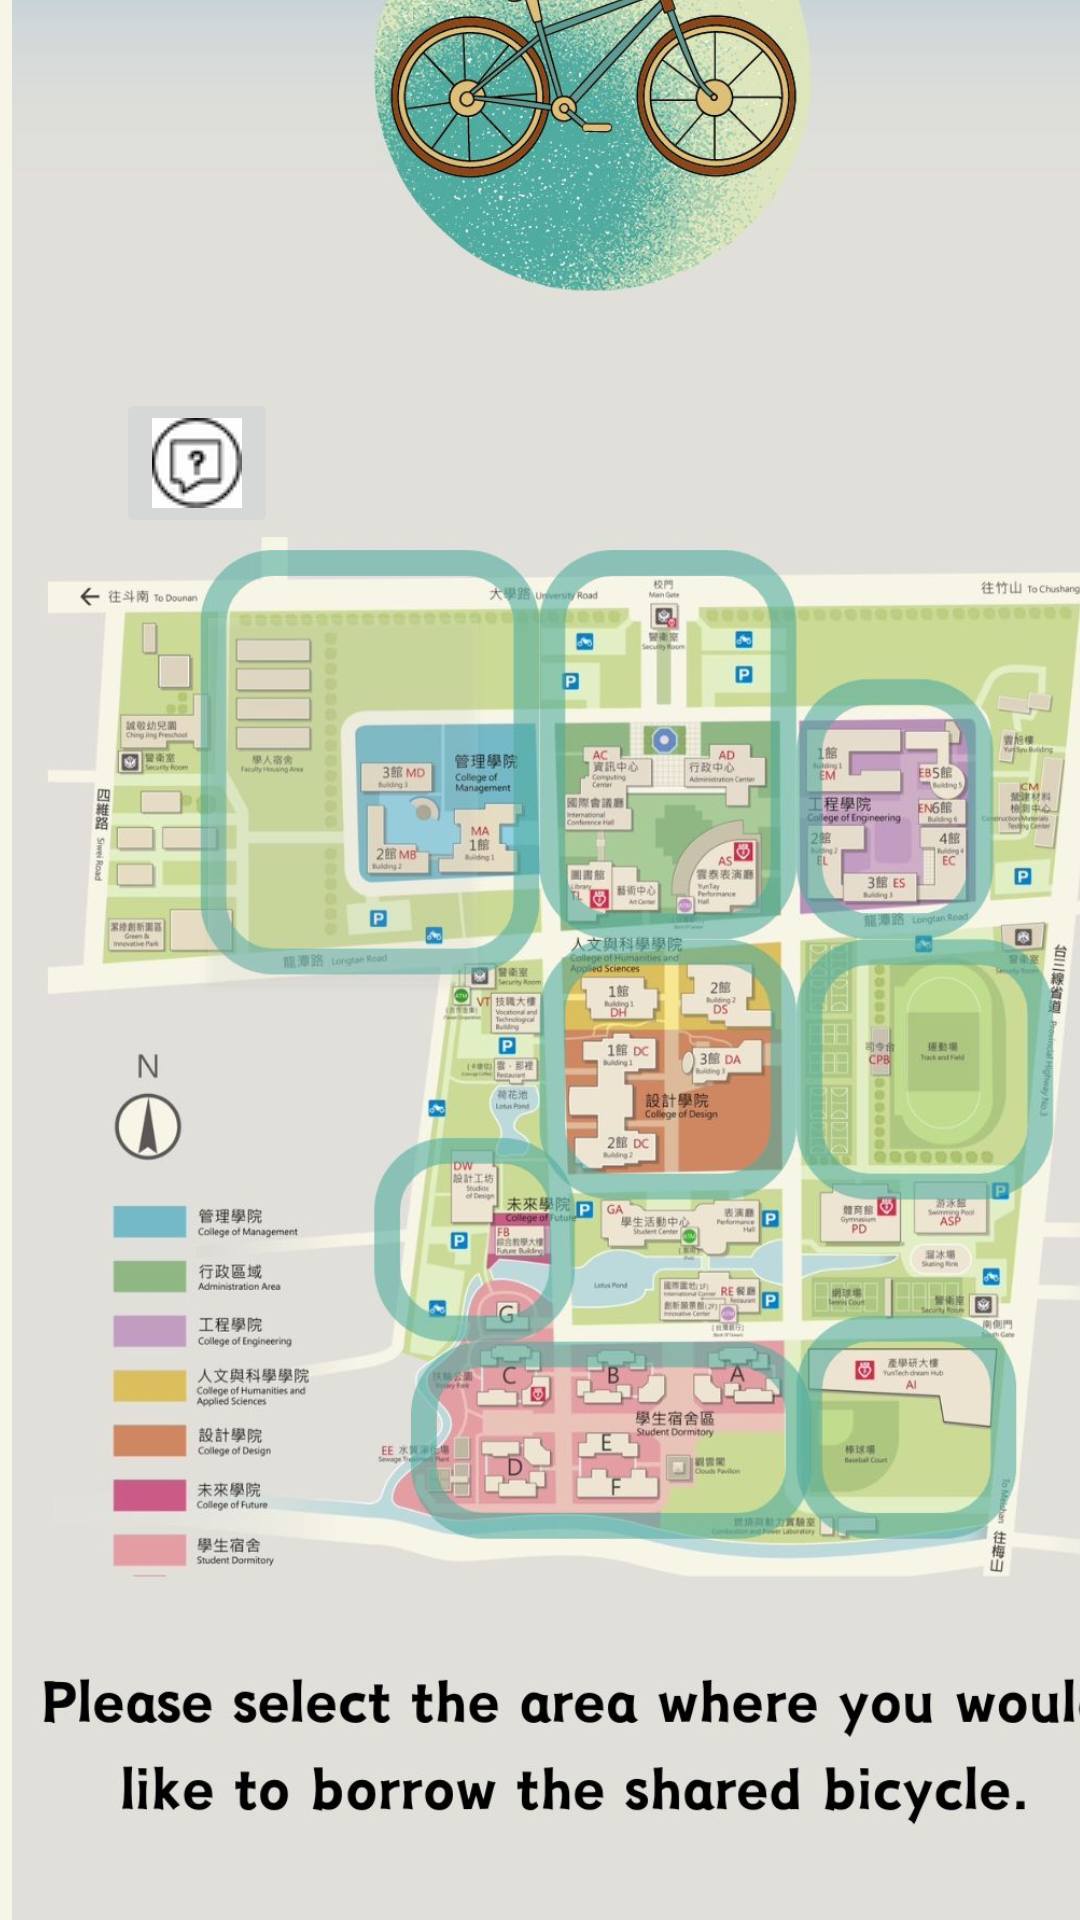

Write the Android layout XML for this screen, with the resource values it uses.
<!-- AndroidManifest.xml: application theme Theme.MyBicycle -->
<!-- res/layout/map.xml -->
<?xml version="1.0" encoding="utf-8"?>
<androidx.constraintlayout.widget.ConstraintLayout xmlns:android="http://schemas.android.com/apk/res/android"
    xmlns:app="http://schemas.android.com/apk/res-auto"
    xmlns:tools="http://schemas.android.com/tools"
    android:id="@+id/main"
    android:layout_width="match_parent"
    android:layout_height="match_parent"
    android:background="#F7F5E8"
    tools:context=".MainActivity">

    <ImageView
        android:id="@+id/imageView"
        android:layout_width="396dp"
        android:layout_height="797dp"
        app:layout_constraintBottom_toBottomOf="parent"
        app:layout_constraintEnd_toEndOf="parent"
        app:layout_constraintHorizontal_bias="0.0"
        app:layout_constraintStart_toStartOf="parent"
        app:layout_constraintTop_toTopOf="parent"
        app:srcCompat="@drawable/map_choose" />

    <Button
        android:id="@+id/mamap1_button"
        android:layout_width="90dp"
        android:layout_height="122dp"
        android:background="#3BC5CAE9"
        android:backgroundTint="#79FFFFFF"
        android:text=" "
        android:textSize="15dp"
        app:layout_constraintBottom_toBottomOf="parent"
        app:layout_constraintEnd_toEndOf="parent"
        app:layout_constraintHorizontal_bias="0.257"
        app:layout_constraintStart_toStartOf="parent"
        app:layout_constraintTop_toTopOf="parent"
        app:layout_constraintVertical_bias="0.398" />

    <ImageButton
        android:id="@+id/helpButton"
        android:layout_width="wrap_content"
        android:layout_height="wrap_content"
        app:layout_constraintBottom_toBottomOf="parent"
        app:layout_constraintEnd_toEndOf="parent"
        app:layout_constraintHorizontal_bias="0.126"
        app:layout_constraintStart_toStartOf="parent"
        app:layout_constraintTop_toTopOf="parent"
        app:layout_constraintVertical_bias="0.219"
        app:srcCompat="@drawable/ic_help" />


</androidx.constraintlayout.widget.ConstraintLayout>
<!-- resources referenced by this layout -->
<resources>
  <!-- drawable ic_help: png bitmap (drawable, 2227 bytes) -->
  <!-- drawable map_choose: jpg bitmap (drawable, 226071 bytes) -->
  <style name="Theme.MyBicycle" parent="Base.Theme.MyBicycle" />
  <style name="Base.Theme.MyBicycle" parent="Theme.Material3.DayNight.NoActionBar">
          
          
      </style>
</resources>
